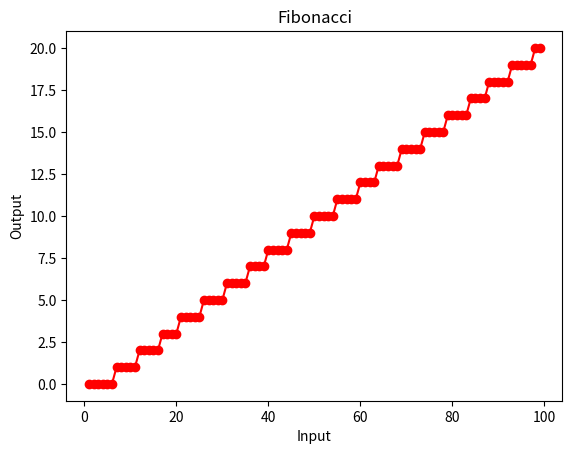

Generate this figure with matplotlib:
import numpy as np 
import matplotlib.pyplot as plt 
import math 

# We are creating an array containing n = 10 elements 
# for getting the first 10 Fibonacci numbers 

input_number=100
a = np.arange(1, input_number) 
output_log10 = np.arange(1, input_number) 
lengthA = len(a) 

# splitting of terms for easiness 
sqrtFive = np.sqrt(5) 
alpha = (1 + sqrtFive) / 2
beta = (1 - sqrtFive) / 2

# Implementation of formula 
# np.rint is used for rounding off to an integer 
Fn = np.rint(((alpha ** a) - (beta ** a)) / (sqrtFive)) 
print('Fn values',Fn)

m=0

for k in Fn:
    output_log10[m]=math.log10(k)
    print('Log base 10 of {} is {}'.format(k, math.log10(k)))
    m=m+1

#print(output_log10)

print("The first {} numbers of Fibonacci series are {} . ".format(lengthA, Fn)) 

# plt.plot(a, Fn,color = 'red', marker = "o") 

plt.plot(a, output_log10,color = 'red', marker = "o") 
		
plt.title("Fibonacci") 
plt.xlabel("Input") 
plt.ylabel("Output") 
plt.show() 
